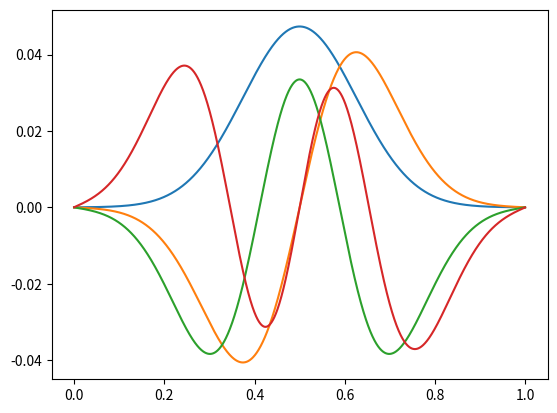

Here is the Python script that generated this plot:
import numpy as np
import matplotlib.pyplot as plt


def criar_matriz_diagonal(x, dx, pot, kg):
    n = len(x)
    matriz = np.zeros((n, n))

    for i in range(n):
        v1 = pot(x[i])
        m1 = kg(x[i])


        m2 = kg(x[i] + dx)

        m3 = kg(x[i] - dx)

        valor1 = (1/(2*dx**2)) * (1/m2 + 2/m1 + 1/m3 + v1)
        valor2 = -(1/(2*dx**2)) * (1/m1 + 1/m2)
        valor3 = -(1/(2*dx**2)) * (1/m1 + 1/m3)

        matriz[i, i] = valor1

        for i in range(2000):
            if i <= 1999:
                matriz[i, i + 1] = valor2
                matriz[i + 1, i] = valor3

    return matriz


n = 2000
dx = 1/n
x = np.linspace(0.0, 1.0, n+1)

def pot(x):
    return (x - 1/2)**2

def kg(x):
    return 0.002


matriz_resultante = criar_matriz_diagonal(x, dx, pot, kg)

w, m = np.linalg.eig(matriz_resultante)
idx = w.argsort()
w = w[idx]
m = m[:, idx]

m = m / np.linalg.norm(m, axis=0)

plt.plot(x, m[:, 0])
plt.plot(x, m[:, 1])
plt.plot(x, m[:, 2])
plt.plot(x, m[:, 3])
plt.show()




